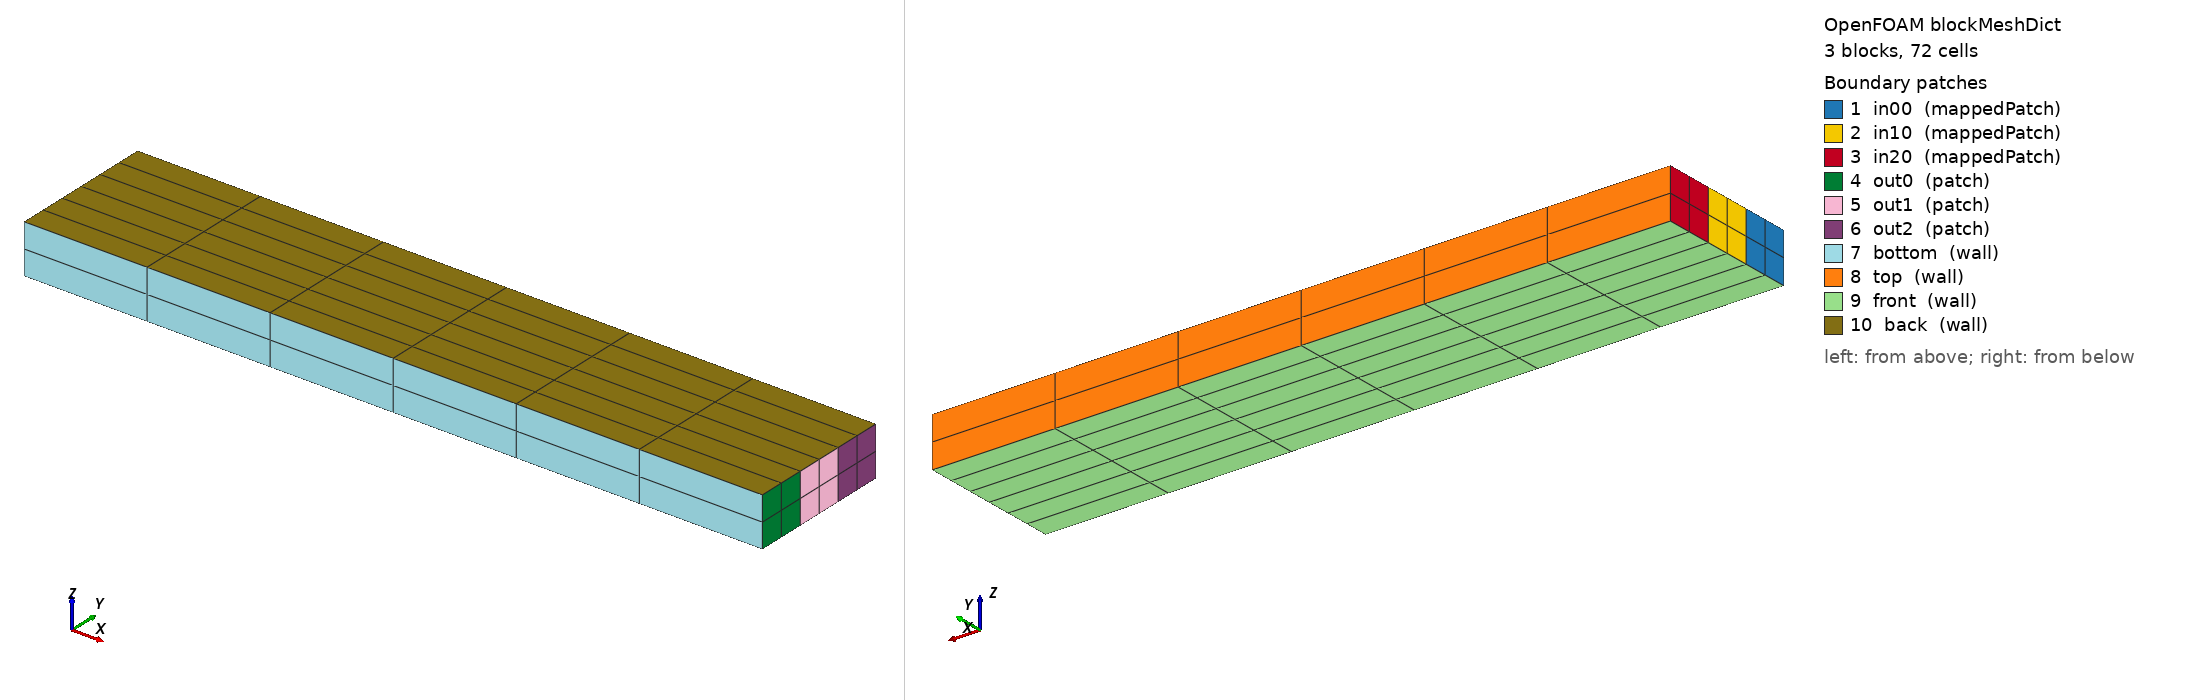

OpenFOAM case: the mesh blockMesh builds from blockMeshDict, 3 block(s), 72 cells. Boundary patches (legend numbers): 1 in00 (mappedPatch), 2 in10 (mappedPatch), 3 in20 (mappedPatch), 4 out0 (patch), 5 out1 (patch), 6 out2 (patch), 7 bottom (wall), 8 top (wall), 9 front (wall), 10 back (wall). Left view from above one corner, right view from below the opposite corner. Boundary conditions: 2 field file(s) under 0/; 7 of 10 drawn patches have an entry in a shipped field file.

=== system/blockMeshDict ===
FoamFile
{
    version     2.0;
    format      ascii;
    class       dictionary;
    object      blockMeshDict;
}

scale 1;

vertices
(
    (0 0 0)
    (3 0 0)
    (0 0.2 0)
    (3 0.2 0)
    (0 0.4 0)
    (3 0.4 0)
    (0 0.6 0)
    (3 0.6 0)
    (0 0 0.2)
    (3 0 0.2)
    (0 0.2 0.2)
    (3 0.2 0.2)
    (0 0.4 0.2)
    (3 0.4 0.2)
    (0 0.6 0.2)
    (3 0.6 0.2)
);

blocks
(
    hex (0 1 3 2 8 9 11 10) (6 2 2) simpleGrading (1 1 1)
    hex (2 3 5 4 10 11 13 12) (6 2 2) simpleGrading (1 1 1)
    hex (4 5 7 6 12 13 15 14) (6 2 2) simpleGrading (1 1 1)
);

boundary
(
    in00
    {
        type mappedPatch;
        sampleMode nearestCell;
        sampleRegion region0;
        samplePatch none;
        offsetMode uniform;
        offset (1 0 0);
        faces
        (
            (0 8 10 2)
        );
    }
    in10
    {
        type mappedPatch;
        sampleMode nearestPatchFace;
        sampleRegion region0;
        samplePatch out1;
        offsetMode uniform;
        offset (3 0 0);
        faces
        (
            (2 10 12 4)
        );
    }
    in20
    {
        type mappedPatch;
        sampleMode nearestPatchFace;
        sampleRegion region0;
        samplePatch out2;
        offsetMode uniform;
        offset (3 0 0);
        faces
        (
            (4 12 14 6)
        );
    }
    out0
    {
        type patch;
        faces
        (
            (1 3 11 9)
        );
    }
    out1
    {
        type patch;
        faces
        (
            (3 5 13 11)
        );
    }
    out2
    {
        type patch;
        faces
        (
            (5 7 15 13)
        );
    }
    bottom
    {
        type wall;
        faces
        (
            (0 1 9 8)
        );
    }
    top
    {
        type wall;
        faces
        (
            (6 14 15 7)
        );
    }
    front
    {
        type wall;
        faces
        (
            (0 2 3 1)
            (2 4 5 3)
            (4 6 7 5)
        );
    }
    back
    {
        type wall;
        faces
        (
            (8 9 11 10)
            (10 11 13 12)
            (12 13 15 14)
        );
    }
);



=== 0/U ===
FoamFile
{
    version     2.0;
    format      ascii;
    class       volVectorField;
    object      U;
}

dimensions      [0 1 -1 0 0 0 0];

internalField   uniform (1 0 0);

boundaryField
{
    in00
    {
        type            mappedFixedPushedInternalValue;
        setAverage      true;
        average         (1 0 0);
        interpolationScheme cell;
        value           uniform (1 0 0);
    }
    in10
    {
        type            mappedFixedInternalValue;
        setAverage      true;
        average         (0.8 0 0);
        value           uniform (1 0 0);
    }
    in20
    {
        type            mappedVelocityFlux;
        phi             phi;
        value           uniform (1 0 0);
    }
    "out.*"
    {
        type            zeroGradient;
    }
    bottom
    {
        type            fixedInternalValue;
        value           uniform (0 0 0);
    }
    "(top|front|back)"
    {
        type            noSlip;
    }
}


=== 0/p ===
FoamFile
{
    version     2.0;
    format      ascii;
    class       volScalarField;
    object      p;
}

dimensions      [0 2 -2 0 0 0 0];

internalField   uniform 0;

boundaryField
{
    "in.*"
    {
        type            zeroGradient;
    }
    "out.*"
    {
        type            fixedValue;
        value           uniform 0;
    }
    "(bottom|top|front|back)"
    {
        type            zeroGradient;
    }
}
